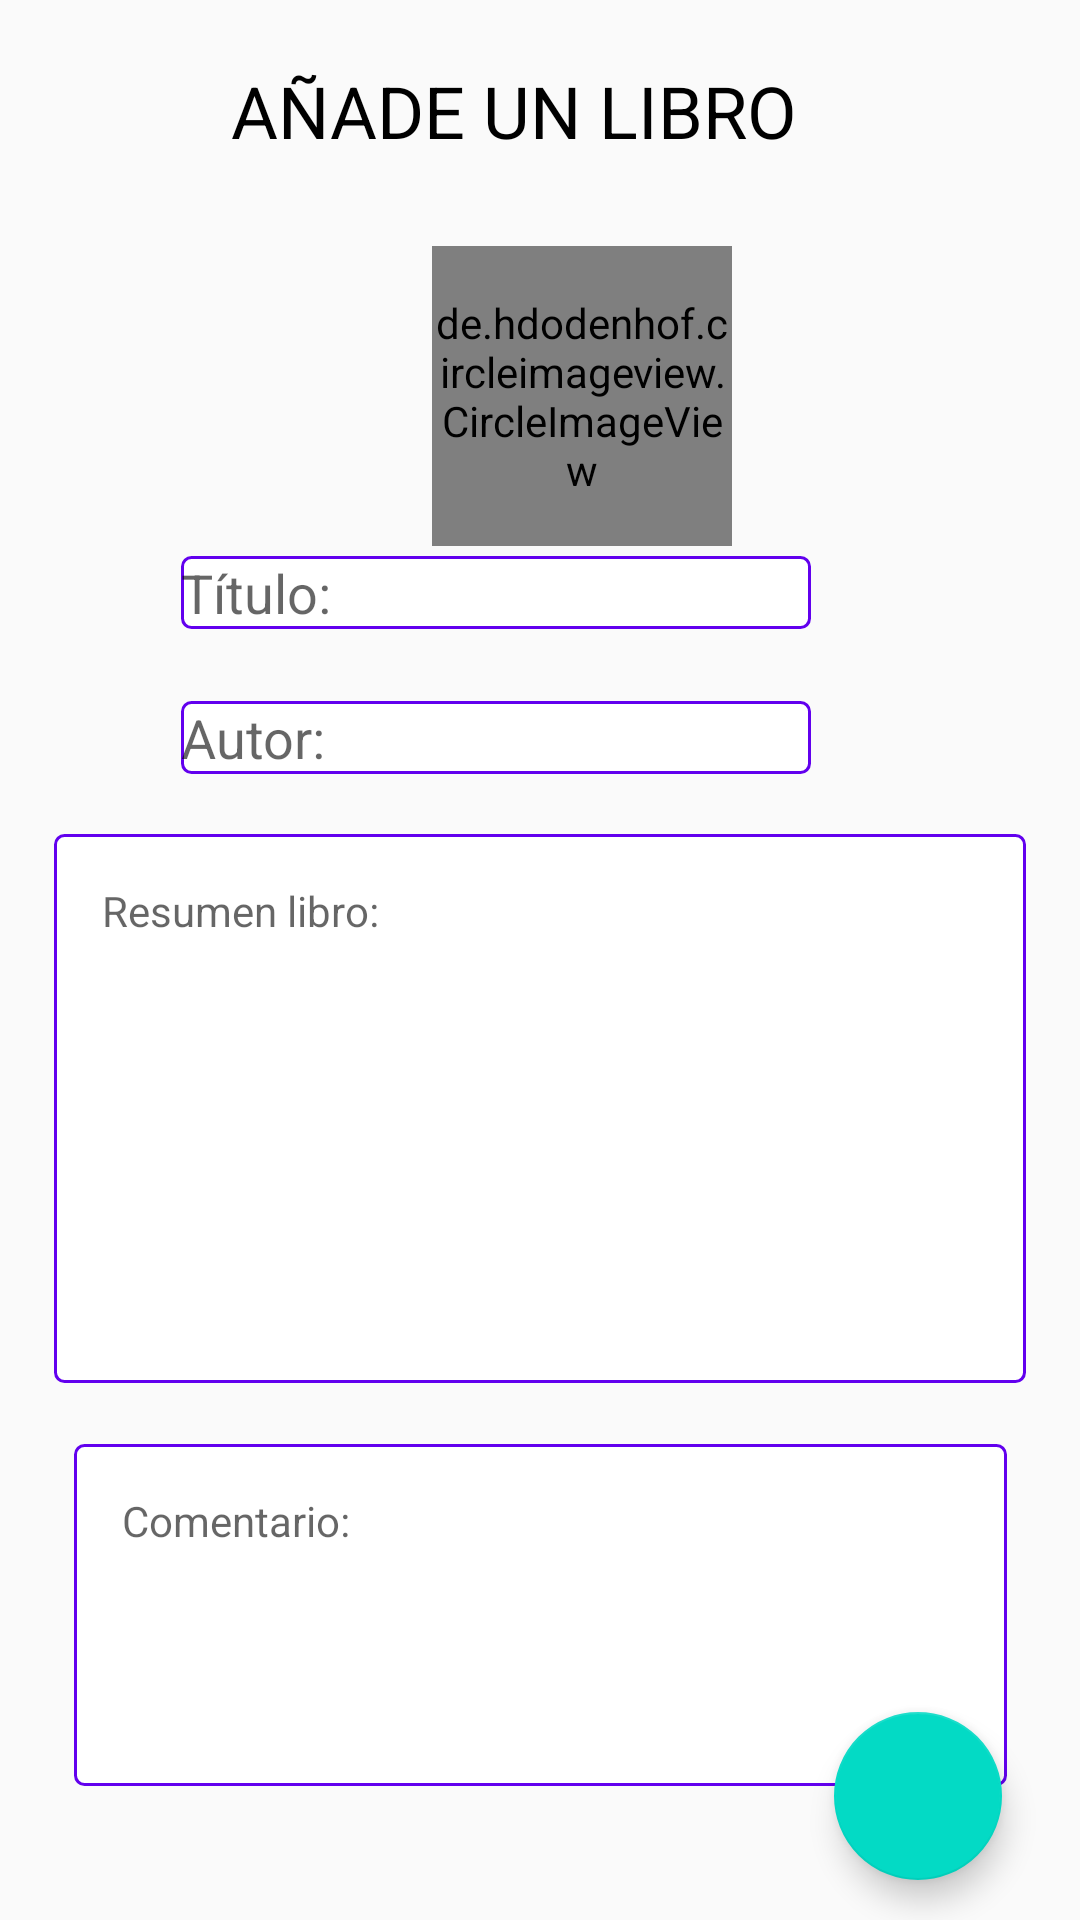

Layout XML and referenced resources for this Android screen:
<!-- AndroidManifest.xml: application theme AppTheme -->
<!-- res/layout/activity_add__libro.xml -->
<?xml version="1.0" encoding="utf-8"?>
<androidx.constraintlayout.widget.ConstraintLayout xmlns:android="http://schemas.android.com/apk/res/android"
    xmlns:app="http://schemas.android.com/apk/res-auto"
    xmlns:tools="http://schemas.android.com/tools"
    android:layout_width="match_parent"
    android:layout_height="match_parent"
    tools:context=".Vista.Add_Libro">

    <EditText
        android:id="@+id/título"
        android:layout_width="wrap_content"
        android:layout_height="wrap_content"
        android:layout_marginTop="40dp"
        android:background="@drawable/forma_rectangulo"
        android:ems="10"
        android:hint="@string/Título"
        android:inputType="textPersonName"
        app:layout_constraintBottom_toBottomOf="parent"
        app:layout_constraintEnd_toEndOf="parent"
        app:layout_constraintHorizontal_bias="0.402"
        app:layout_constraintStart_toStartOf="parent"
        app:layout_constraintTop_toBottomOf="@+id/titEdit"
        app:layout_constraintVertical_bias="0.169" />

    <EditText
        android:id="@+id/autor"
        android:layout_width="wrap_content"
        android:layout_height="wrap_content"
        android:layout_marginTop="24dp"
        android:background="@drawable/forma_rectangulo"
        android:ems="10"
        android:hint="@string/Autor"
        android:inputType="textPersonName"
        app:layout_constraintBottom_toBottomOf="parent"
        app:layout_constraintEnd_toEndOf="parent"
        app:layout_constraintHorizontal_bias="0.402"
        app:layout_constraintStart_toStartOf="parent"
        app:layout_constraintTop_toBottomOf="@+id/título"
        app:layout_constraintVertical_bias="0.0" />

    <EditText
        android:id="@+id/comment"
        android:layout_width="324dp"
        android:layout_height="183dp"
        android:layout_marginTop="20dp"
        android:background="@drawable/forma_rectangulo"
        android:gravity="top|start"
        android:hint="Resumen libro: "
        android:lines="10"
        android:padding="16dp"
        android:textAppearance="@style/TextAppearance.AppCompat.Body1"
        app:layout_constraintEnd_toEndOf="parent"
        app:layout_constraintStart_toStartOf="parent"
        app:layout_constraintTop_toBottomOf="@+id/autor"
        tools:ignore="MissingConstraints" />

    <EditText
        android:id="@+id/comentario"
        android:layout_width="311dp"
        android:layout_height="114dp"
        android:layout_marginTop="20dp"
        android:background="@drawable/forma_rectangulo"
        android:gravity="top|start"
        android:ems="10"
        android:padding="16dp"
        android:hint="@string/comentarioadd"
        android:inputType="textPersonName"
        android:textAppearance="@style/TextAppearance.AppCompat.Body1"
        app:layout_constraintBottom_toBottomOf="parent"
        app:layout_constraintEnd_toEndOf="parent"
        app:layout_constraintStart_toStartOf="parent"
        app:layout_constraintTop_toBottomOf="@+id/comment"
        app:layout_constraintVertical_bias="0.008" />

    <TextView
        android:id="@+id/titEdit"
        android:layout_width="274dp"
        android:layout_height="42dp"
        android:layout_marginTop="16dp"
        android:gravity="center"
        android:text="@string/añade"
        android:textColor="#000000"
        android:textSize="24sp"
        app:layout_constraintEnd_toEndOf="parent"
        app:layout_constraintHorizontal_bias="0.394"
        app:layout_constraintStart_toStartOf="parent"
        app:layout_constraintTop_toTopOf="parent" />

    <com.google.android.material.floatingactionbutton.FloatingActionButton
        android:id="@+id/save"
        android:layout_width="wrap_content"
        android:layout_height="wrap_content"
        android:layout_margin="16dp"
        android:layout_marginBottom="72dp"
        android:src="@drawable/ic_baseline_check_24"
        app:layout_constraintBottom_toBottomOf="parent"
        app:layout_constraintEnd_toEndOf="parent"
        app:layout_constraintHorizontal_bias="0.963"
        app:layout_constraintStart_toStartOf="parent"
        app:layout_constraintTop_toBottomOf="@+id/comentario"
        app:layout_constraintVertical_bias="0.946"
        tools:ignore="MissingConstraints" />

    <de.hdodenhof.circleimageview.CircleImageView
        android:id="@+id/btn_add_photo"
        android:layout_width="100dp"
        android:layout_height="100dp"
        android:layout_gravity="center_horizontal"
        android:layout_marginStart="144dp"
        android:layout_marginLeft="144dp"
        android:layout_marginTop="24dp"
        android:src="@drawable/ic_baseline_add_a_photo_24"
        app:civ_border_color="@color/white"
        app:civ_border_overlay="true"
        app:civ_border_width="1dp"
        app:layout_constraintBottom_toTopOf="@+id/titulo"
        app:layout_constraintStart_toStartOf="parent"
        app:layout_constraintTop_toBottomOf="@+id/titEdit"
        app:layout_constraintVertical_bias="0.196"
        tools:ignore="MissingConstraints" />

</androidx.constraintlayout.widget.ConstraintLayout>
<!-- resources referenced by this layout -->
<resources>
  <color name="white">#FFFFFF</color>
  <!-- drawable forma_rectangulo (drawable) -->
  <?xml version="1.0" encoding="utf-8"?>
  <shape xmlns:android="http://schemas.android.com/apk/res/android"
      android:shape="rectangle">
  
      <stroke
  
          android:color="@color/colorPrimary"
          android:width="1dp">
  
      </stroke>
  
  
      <solid
          android:color="@color/white">
  
      </solid>
  
      <corners
          android:radius="3dp">
  
      </corners>
  
  
  </shape>
  <string name="Autor">Autor: </string>
  <string name="comentarioadd">Comentario:  </string>
  <style name="AppTheme" parent="Theme.AppCompat.Light.DarkActionBar">
          
          <item name="colorPrimary">@color/colorPrimary</item>
          <item name="colorPrimaryDark">@color/colorPrimaryDark</item>
          <item name="colorAccent">@color/colorAccent</item>
      </style>
  <color name="colorPrimary">#6200EE</color>
  <color name="colorPrimaryDark">#3700B3</color>
  <color name="colorAccent">#03DAC5</color>
</resources>
